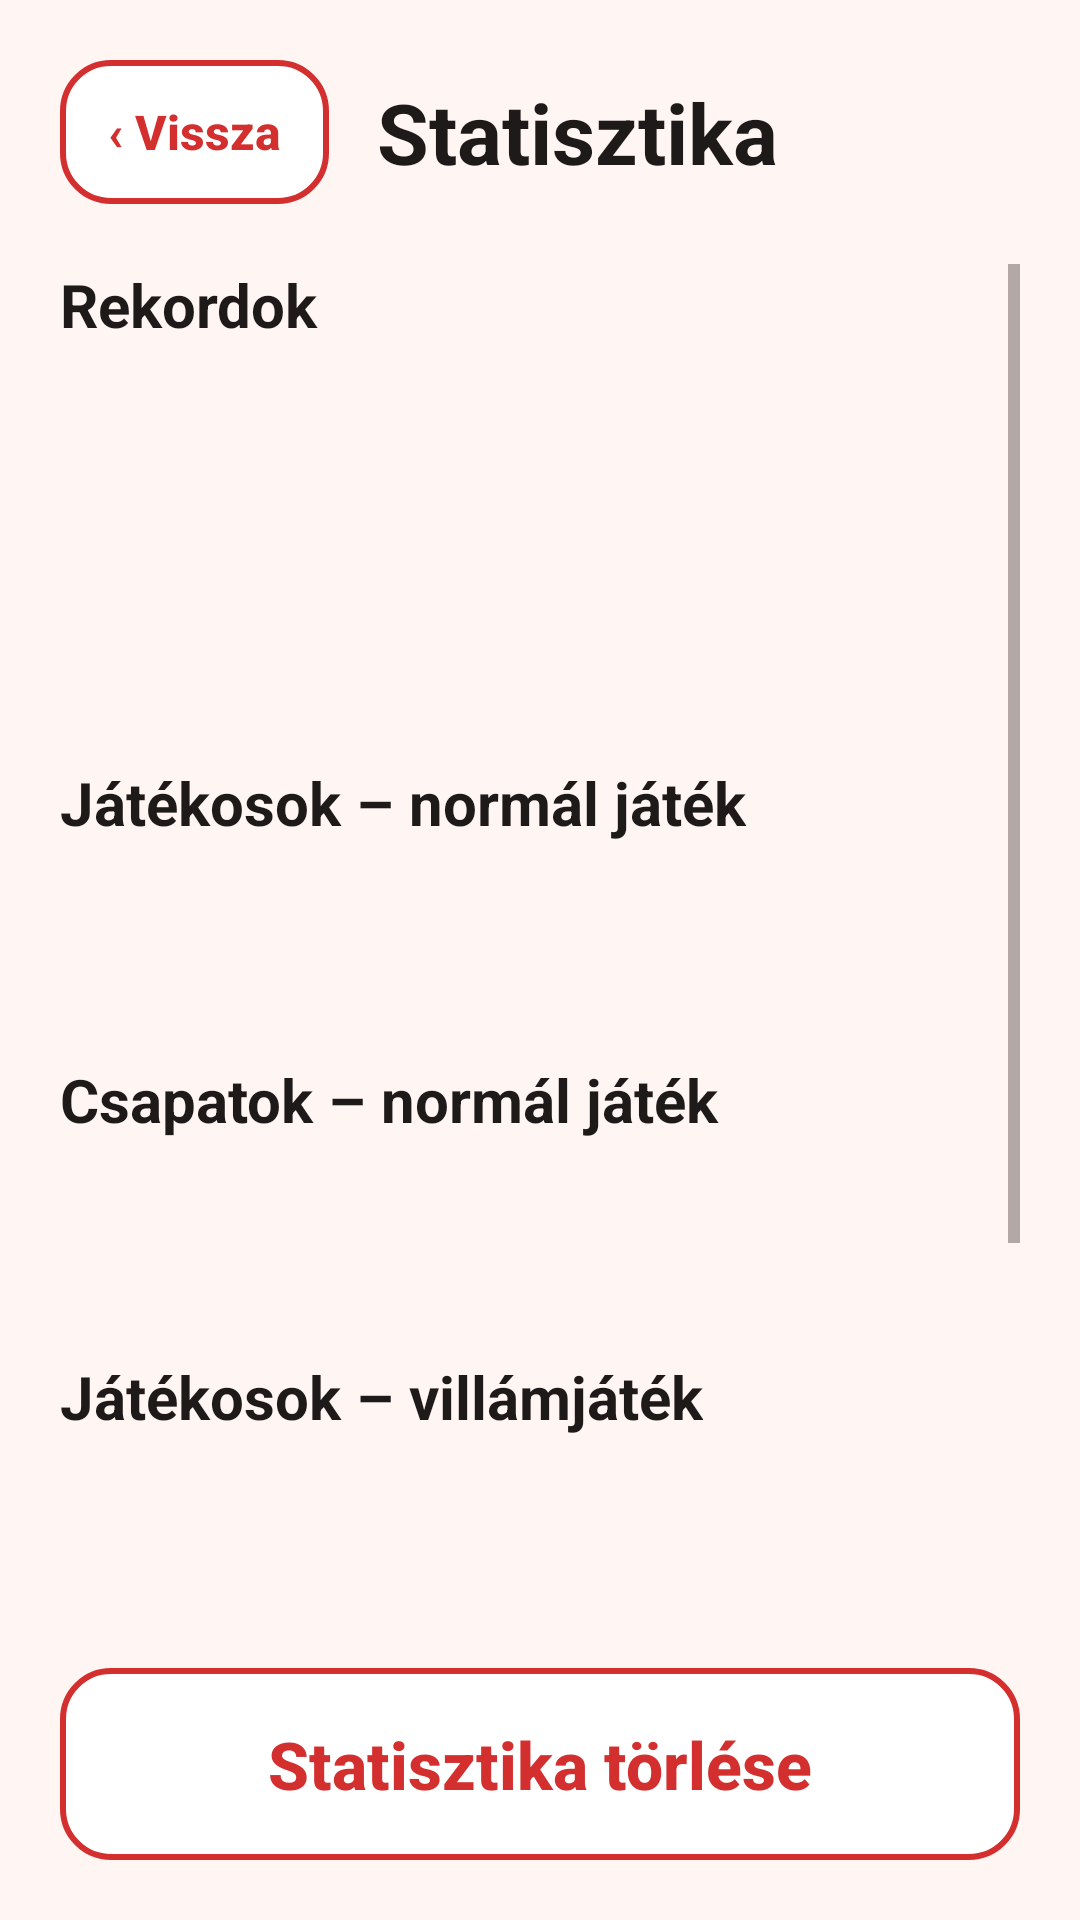

Here is an Android app screen rendered from its layout file. Give the layout XML and the strings, colors and styles it references.
<!-- AndroidManifest.xml: application theme AppTheme -->
<!-- res/layout/activity_statistics.xml -->
<?xml version="1.0" encoding="utf-8"?>
<LinearLayout xmlns:android="http://schemas.android.com/apk/res/android"
    xmlns:tools="http://schemas.android.com/tools"
    style="@style/Screen"
    tools:context=".StatisticsActivity">

    <LinearLayout
        android:layout_width="match_parent"
        android:layout_height="wrap_content"
        android:gravity="center_vertical"
        android:orientation="horizontal">

        <Button
            style="@style/ButtonSmall"
            android:id="@+id/ButtonBackStatistics"
            android:text="‹ Vissza" />

        <TextView
            style="@style/ScreenTitle"
            android:layout_marginStart="16dp"
            android:text="Statisztika" />
    </LinearLayout>

    <ScrollView
        android:layout_width="match_parent"
        android:layout_height="0dp"
        android:layout_weight="1"
        android:layout_marginTop="20dp">

        <LinearLayout
            android:layout_width="match_parent"
            android:layout_height="wrap_content"
            android:orientation="vertical">

            
            <TextView
                style="@style/SectionTitle"
                android:id="@+id/RecordsTitle"
                android:layout_marginTop="0dp"
                android:text="Rekordok" />

            <LinearLayout
                style="@style/Card"
                android:layout_width="match_parent"
                android:layout_height="wrap_content"
                android:id="@+id/Records"
                android:orientation="vertical" />

            <LinearLayout
                android:layout_width="match_parent"
                android:layout_height="wrap_content"
                android:layout_marginTop="16dp"
                android:orientation="horizontal">

                <TextView
                    style="@style/StatTile"
                    android:id="@+id/StatGames"
                    android:layout_marginEnd="8dp" />

                <TextView
                    style="@style/StatTile"
                    android:id="@+id/StatQuestions"
                    android:layout_marginEnd="8dp" />

                <TextView
                    style="@style/StatTile"
                    android:id="@+id/StatSuccess" />
            </LinearLayout>

            <TextView
                style="@style/SectionTitle"
                android:text="Játékosok – normál játék" />

            <LinearLayout
                style="@style/Card"
                android:layout_width="match_parent"
                android:layout_height="wrap_content"
                android:id="@+id/PlayerStatistics"
                android:orientation="vertical" />

            
            <TextView
                style="@style/SectionTitle"
                android:id="@+id/TeamStatisticsTitle"
                android:text="Csapatok – normál játék" />

            <LinearLayout
                style="@style/Card"
                android:layout_width="match_parent"
                android:layout_height="wrap_content"
                android:id="@+id/TeamStatistics"
                android:orientation="vertical" />

            
            <TextView
                style="@style/SectionTitle"
                android:id="@+id/FlashPlayerStatisticsTitle"
                android:text="Játékosok – villámjáték" />

            <LinearLayout
                style="@style/Card"
                android:layout_width="match_parent"
                android:layout_height="wrap_content"
                android:id="@+id/FlashPlayerStatistics"
                android:orientation="vertical" />

            <TextView
                style="@style/SectionTitle"
                android:id="@+id/FlashTeamStatisticsTitle"
                android:text="Csapatok – villámjáték" />

            <LinearLayout
                style="@style/Card"
                android:layout_width="match_parent"
                android:layout_height="wrap_content"
                android:id="@+id/FlashTeamStatistics"
                android:orientation="vertical" />

            <TextView
                style="@style/SectionTitle"
                android:text="Legnehezebb kérdések" />

            <LinearLayout
                style="@style/Card"
                android:layout_width="match_parent"
                android:layout_height="wrap_content"
                android:id="@+id/HardestQuestions"
                android:orientation="vertical" />
        </LinearLayout>
    </ScrollView>

    <Button
        style="@style/ButtonSecondary"
        android:id="@+id/ButtonDeleteStatistics"
        android:layout_marginTop="12dp"
        android:text="Statisztika törlése" />

</LinearLayout>
<!-- resources referenced by this layout -->
<resources>
  <style name="ButtonSecondary" parent="ButtonBase">
          <item name="android:background">@drawable/btn_secondary</item>
          <item name="android:textColor">@color/text_secondary_button</item>
      </style>
  <style name="ButtonSmall" parent="ButtonSecondary">
          <item name="android:layout_width">wrap_content</item>
          <item name="android:layout_height">48dp</item>
          <item name="android:textSize">16sp</item>
          <item name="android:paddingStart">16dp</item>
          <item name="android:paddingEnd">16dp</item>
      </style>
  <style name="Card">
          <item name="android:background">@drawable/bg_card</item>
          <item name="android:padding">20dp</item>
      </style>
  <style name="Screen">
          <item name="android:layout_width">match_parent</item>
          <item name="android:layout_height">match_parent</item>
          <item name="android:orientation">vertical</item>
          <item name="android:padding">20dp</item>
          <item name="android:background">@color/background</item>
      </style>
  <style name="ScreenTitle">
          <item name="android:layout_width">wrap_content</item>
          <item name="android:layout_height">wrap_content</item>
          <item name="android:textSize">28sp</item>
          <item name="android:textStyle">bold</item>
          <item name="android:textColor">@color/textPrimary</item>
      </style>
  <style name="SectionTitle">
          <item name="android:layout_width">wrap_content</item>
          <item name="android:layout_height">wrap_content</item>
          <item name="android:layout_marginTop">24dp</item>
          <item name="android:layout_marginBottom">8dp</item>
          <item name="android:textColor">@color/textPrimary</item>
          <item name="android:textSize">20sp</item>
          <item name="android:textStyle">bold</item>
      </style>
  <style name="StatTile">
          <item name="android:layout_width">0dp</item>
          <item name="android:layout_height">wrap_content</item>
          <item name="android:layout_weight">1</item>
          <item name="android:background">@drawable/bg_card</item>
          <item name="android:gravity">center</item>
          <item name="android:paddingTop">16dp</item>
          <item name="android:paddingBottom">16dp</item>
          <item name="android:textColor">@color/textPrimary</item>
          <item name="android:textSize">14sp</item>
      </style>
  <style name="AppTheme" parent="Theme.AppCompat.DayNight.NoActionBar">
          <item name="colorPrimary">@color/colorPrimary</item>
          <item name="colorPrimaryDark">@color/colorPrimaryDark</item>
          <item name="colorAccent">@color/colorAccent</item>
          <item name="android:windowBackground">@color/background</item>
          <item name="android:textColorPrimary">@color/textPrimary</item>
          <item name="android:textColorSecondary">@color/textSecondary</item>
      </style>
  <style name="ButtonBase" parent="Widget.AppCompat.Button">
          <item name="android:layout_width">match_parent</item>
          <item name="android:layout_height">64dp</item>
          <item name="android:textSize">22sp</item>
          <item name="android:textStyle">bold</item>
          <item name="android:textAllCaps">false</item>
          <item name="android:stateListAnimator">@null</item>
          <item name="android:paddingStart">20dp</item>
          <item name="android:paddingEnd">20dp</item>
      </style>
  <color name="background">#FFF6F4</color>
  <color name="textPrimary">#1F1A1A</color>
  <color name="colorPrimary">#D32F2F</color>
  <color name="colorPrimaryDark">#9A0007</color>
  <color name="colorAccent">#D32F2F</color>
  <color name="textSecondary">#6E6262</color>
  <color name="surface">#FFFFFF</color>
  <color name="disabled">#E0D6D5</color>
  <color name="pinkLight">#FCE4EC</color>
</resources>
